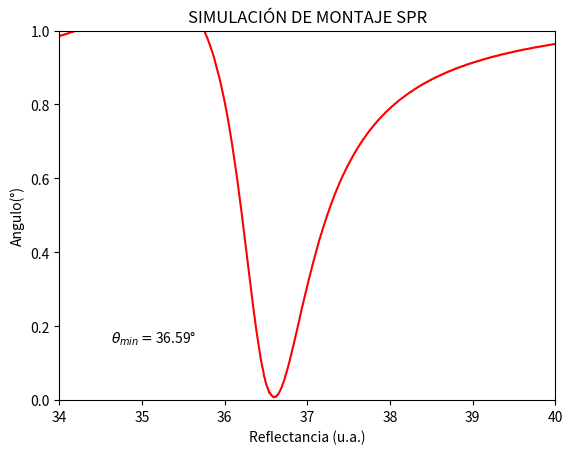

Source code (Python):
# -*- coding: utf-8 -*-
"""
Created on Thu Apr  2 10:49:01 2020

[redacted]
"""

# este script permite realizar el grafico de reflectancia 
# para el sistema de 3 capas


# Librerias y recursos necesarios
from math import pi, cos, sin, sqrt
import cmath
import numpy as np
import matplotlib.pyplot as plt

## Se inicia con valores definidos
# ---PARÁMETROS DE LAS DISTINTAS CAPAS

#  Vidrio (SF10), 633 nm
enpr=1.76; # n del vidrio 

# Oro, 633 nm
e1n=0.1726; #Parte real de n (oro)
e1k=3.4218; #Parte imaginaria de n (oro)
e1r=e1n**2-e1k**2; #Parte real de epsilon (oro)
e1r=round(e1r,4)
e1i=2*e1n*e1k; #Parte imaginaria de epsilon (oro)
e1i=round(e1i,4)
e1=complex(e1r,e1i); #Epsilon compleja (oro)
d1=45e-9; #Grosor de la capa de oro (m)
#Aire
e2=1; #n del aire (sólo hay parte real)
#%---CONSTANTES Y PARÁMETROS DADOS
c=2.99792458e8;
lam=632.8e-9; #longitud de onda lamda (lam)
pi=round(pi,9)
omega=2*pi/lam*c;

cifras=5 # Cifras decimales que se tomaran

# Creación de vector de angulos
ang0=34
ang1=40
vals=1000
interval=ang1-ang0
angmat=np.linspace(ang0,ang1,vals) 
# step de .006, los indices van desde 0 hasta 999

# Ahora se debe de generar los valores para cada elemento 


# conversion 
ref=np.zeros(1000,dtype=float) # creamos un vector vacio 
#Nuevamente este vector es de 1000 elementos
# los indices inician desde 0 hasta 999
for x in range(len(angmat)):
    # Realiza la conversion, para cada elemento 
    # que se encuentra desde 0 hasta 999
    # Generando un vector de 1000 elementos
    # El tomar estos valores como limites
    # ayuda mucho en la conversion a radianes 
    
    #Define un angulo en radianes para cada x
    theta=(ang0+ ((x)*interval)/vals)/180*pi
    theta = round(theta,cifras) # Redondeo 
    
    
    #rpr1
    a=(cos(theta)/enpr)-(cmath.sqrt(e1-(enpr**2)*(sin(theta)**2))/e1)
    ar=round(a.real,cifras)
    ai=round(a.imag,cifras)
    a=complex(ar,ai)
    
    b=(cos(theta)/enpr) + (cmath.sqrt(e1-(enpr**2)*(sin(theta)**2))/e1)
    br=round(b.real,cifras)
    bi=round(b.imag,cifras)
    b=complex(br,bi)
    
    # Se realiza la division de 
    # complejos de esta manera
    # de acuerdo a la definicion de 
    # division de complejo, que es 
    # ultiplicar por el complejo 
    # conjugado del denomindador
    # arriba y abajo
    den=a*a.conjugate()
    denr=round(den.real,cifras)
    deni=round(den.imag,cifras)
    den=complex(denr,deni)
    
    num= a*b.conjugate()
    
    numr=round(num.real,cifras)
    numi=round(num.imag,cifras)
    num=complex(numr,numi)
    
    
    
    rpr1=num/den.real
    
    rpr1r=round(rpr1.real,cifras)
    rpr1i=round(rpr1.imag,cifras)
    rpr1=complex(rpr1r,rpr1i)

    #r12 
    f=(cmath.sqrt(e1-(enpr**2)*(sin(theta)**2))/e1)-(cmath.sqrt(e2-(enpr**2)*(sin(theta)**2))/e2)
    fr=round(f.real,cifras)
    fi=round(f.imag,cifras)
    f=complex(fr,fi)
    
    g=(cmath.sqrt(e1-(enpr**2)*(sin(theta)**2))/e1)+(cmath.sqrt(e2-(enpr**2)*(sin(theta)**2))/e2)
    gr=round(g.real,cifras)
    gi=round(g.imag,cifras)
    g=complex(gr,gi)
    
    
    num2= f*g.conjugate()
    num2r=round(num2.real,cifras)
    num2i=round(num2.imag,cifras)
    num2=complex(num2r,num2i)
    
    den2=g*g.conjugate()
    den2r=round(den2.real,cifras)
    den2i=round(den2.imag,cifras)
    den2=complex(den2r,den2i)
    
    r12=num2/den2.real
    
    r12r=round(r12.real,cifras)
    r12i=round(r12.imag,cifras)
    r12=complex(r12r,r12i)
    
    
    #kz1d1
    kz1d1=omega/c*d1*cmath.sqrt(e1-(enpr**2)*(sin(theta)**2))

    kz1d1r=round(kz1d1.real,cifras)
    kz1d1i=round(kz1d1.imag,cifras)
    kz1d1=complex(kz1d1r,kz1d1i)
    
    exp=cmath.exp(2*1j*kz1d1)
    expr=round(exp.real,cifras)
    expi=round(exp.imag,cifras)
    exp=complex(expr,expi)    
    
    #rpr12
    rpr12n = rpr1+(r12*exp)
    rpr12nr=round(rpr12n.real,cifras)
    rpr12ni=round(rpr12n.imag,cifras)
    rpr12n=complex(rpr12nr,rpr12ni)
    
    rpr12d = 1+( rpr1*r12*exp)
    rpr12dr=round(rpr12d.real,cifras)
    rpr12di=round(rpr12d.imag,cifras)
    rpr12d=complex(rpr12dr,rpr12di)
    
    numerador=rpr12n*rpr12d.conjugate()
    numeradorr=round(numerador.real,cifras)
    numeradori=round(numerador.imag,cifras)
    numerador=complex(numeradorr,numeradori)



    denominador=rpr12d*rpr12d.conjugate()
    denominadorr=round(denominador.real,cifras)    
    denominadori=round(denominador.imag,cifras)    
    denominador=complex(denominadorr,denominadori)

    rpr12=numerador/denominador.real
    refl=rpr12*rpr12.conjugate()
    reflreal=round(refl.real,3)
    ref[x]=reflreal # Asigna el valor
    # Despues de realizar todo el 
    # ciclo para el elemento x
    # asigna ese valor al elemento con posicion
    # ref[x] = valor
    # Ya que todos estos valores
    # quedan guardados en este vector
    #lo unico que queda por hacer es un 
    # scatter plot
    
    
#Obtener el minimo de reflectancia 
indice= np.where(ref==min(ref))[0][1]
#luego se busca ese valor en el vector 
# de angulos
angmin=round(angmat[indice],2)
# se ingresa de esa forma por que es una tupla    
# Graficado 
fig = plt.figure()
ax = fig.add_subplot(111,xlim=(34,40), ylim=(0, 1))   
ax.annotate('$\\theta_{min}=$'+str(angmin)+'°',
            xy=(80, 80), xycoords='figure points')

plt.plot(angmat,ref,'r')
plt.title('SIMULACIÓN DE MONTAJE SPR')
plt.xlabel('Reflectancia (u.a.)')
plt.ylabel('Angulo(°)')
plt.show()
